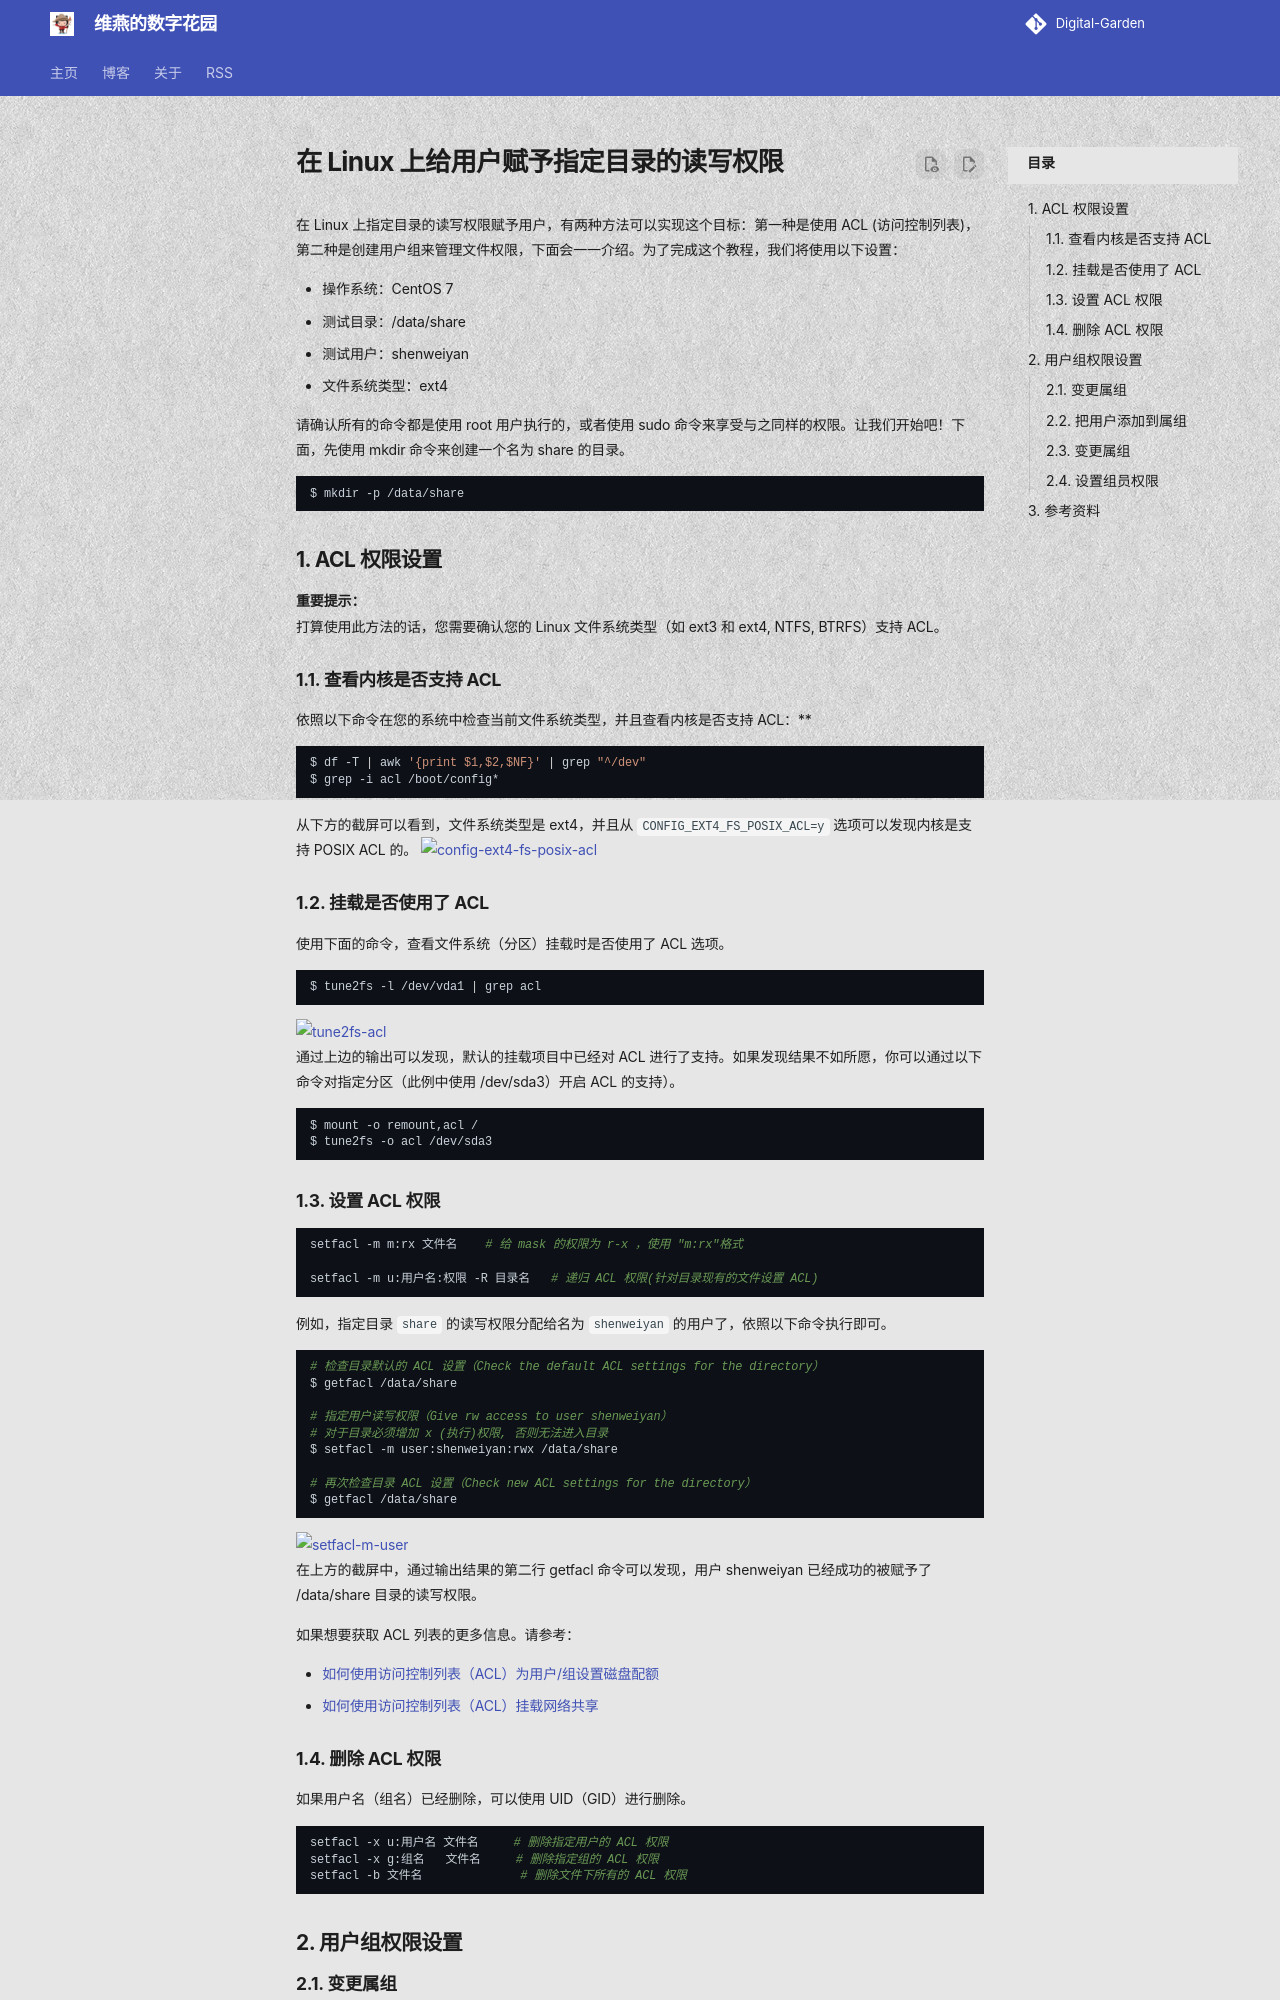

repository: shenweiyan/materialx-demo · page: tech/posts/1.3-折腾/2023-10-23-在-Linux-上给用户赋予指定目录的读写权限-dis9/index.html · generator: mkdocs

---
title: 在 Linux 上给用户赋予指定目录的读写权限
number: 9
slug: discussions-9/
url: https://github.com/shenweiyan/Digital-Garden/discussions/9
date: 2023-10-23
authors: 
  - shenweiyan
categories: 
  - 折腾
tags: ['1.3.17-服务器配置使用']
---

在 Linux 上指定目录的读写权限赋予用户，有两种方法可以实现这个目标：第一种是使用 ACL (访问控制列表)，第二种是创建用户组来管理文件权限，下面会一一介绍。为了完成这个教程，我们将使用以下设置：

- 操作系统：CentOS 7
- 测试目录：/data/share
- 测试用户：shenweiyan
- 文件系统类型：ext4

请确认所有的命令都是使用 root 用户执行的，或者使用 sudo 命令来享受与之同样的权限。让我们开始吧！下面，先使用 mkdir 命令来创建一个名为 share 的目录。

```bash
$ mkdir -p /data/share
```

<!-- more -->

## 1. ACL 权限设置

**重要提示：**       
打算使用此方法的话，您需要确认您的 Linux 文件系统类型（如 ext3 和 ext4, NTFS, BTRFS）支持 ACL。

### 1.1. 查看内核是否支持 ACL

依照以下命令在您的系统中检查当前文件系统类型，并且查看内核是否支持 ACL：**

```bash
$ df -T | awk '{print $1,$2,$NF}' | grep "^/dev"
$ grep -i acl /boot/config*
```

从下方的截屏可以看到，文件系统类型是 ext4，并且从 `CONFIG_EXT4_FS_POSIX_ACL=y` 选项可以发现内核是支持 POSIX ACL 的。
![config-ext4-fs-posix-acl](https://gi.weiyan.tech/2024/08/config-ext4-fs-posix-acl.webp)

### 1.2. 挂载是否使用了 ACL

使用下面的命令，查看文件系统（分区）挂载时是否使用了 ACL 选项。

```bash
$ tune2fs -l /dev/vda1 | grep acl
```

![tune2fs-acl](https://gi.weiyan.tech/2024/08/tune2fs-acl.webp)      
通过上边的输出可以发现，默认的挂载项目中已经对 ACL 进行了支持。如果发现结果不如所愿，你可以通过以下命令对指定分区（此例中使用 /dev/sda3）开启 ACL 的支持）。

```bash
$ mount -o remount,acl /
$ tune2fs -o acl /dev/sda3
```

### 1.3. 设置 ACL 权限

```bash
setfacl -m m:rx 文件名    # 给 mask 的权限为 r-x ，使用 "m:rx"格式 

setfacl -m u:用户名:权限 -R 目录名   # 递归 ACL 权限(针对目录现有的文件设置 ACL) 
```

例如，指定目录 `share` 的读写权限分配给名为 `shenweiyan` 的用户了，依照以下命令执行即可。

```bash
# 检查目录默认的 ACL 设置（Check the default ACL settings for the directory）
$ getfacl /data/share

# 指定用户读写权限（Give rw access to user shenweiyan）
# 对于目录必须增加 x (执行)权限, 否则无法进入目录
$ setfacl -m user:shenweiyan:rwx /data/share

# 再次检查目录 ACL 设置（Check new ACL settings for the directory）
$ getfacl /data/share
```

![setfacl-m-user](https://gi.weiyan.tech/2024/08/setfacl-m-user.webp)      
在上方的截屏中，通过输出结果的第二行 getfacl 命令可以发现，用户 shenweiyan 已经成功的被赋予了 /data/share 目录的读写权限。

如果想要获取 ACL 列表的更多信息。请参考：

- [如何使用访问控制列表（ACL）为用户/组设置磁盘配额](http://www.tecmint.com/set-access-control-lists-acls-and-disk-quotas-for-users-groups/)
- [如何使用访问控制列表（ACL）挂载网络共享](http://www.tecmint.com/rhcsa-exam-configure-acls-and-mount-nfs-samba-shares/)
